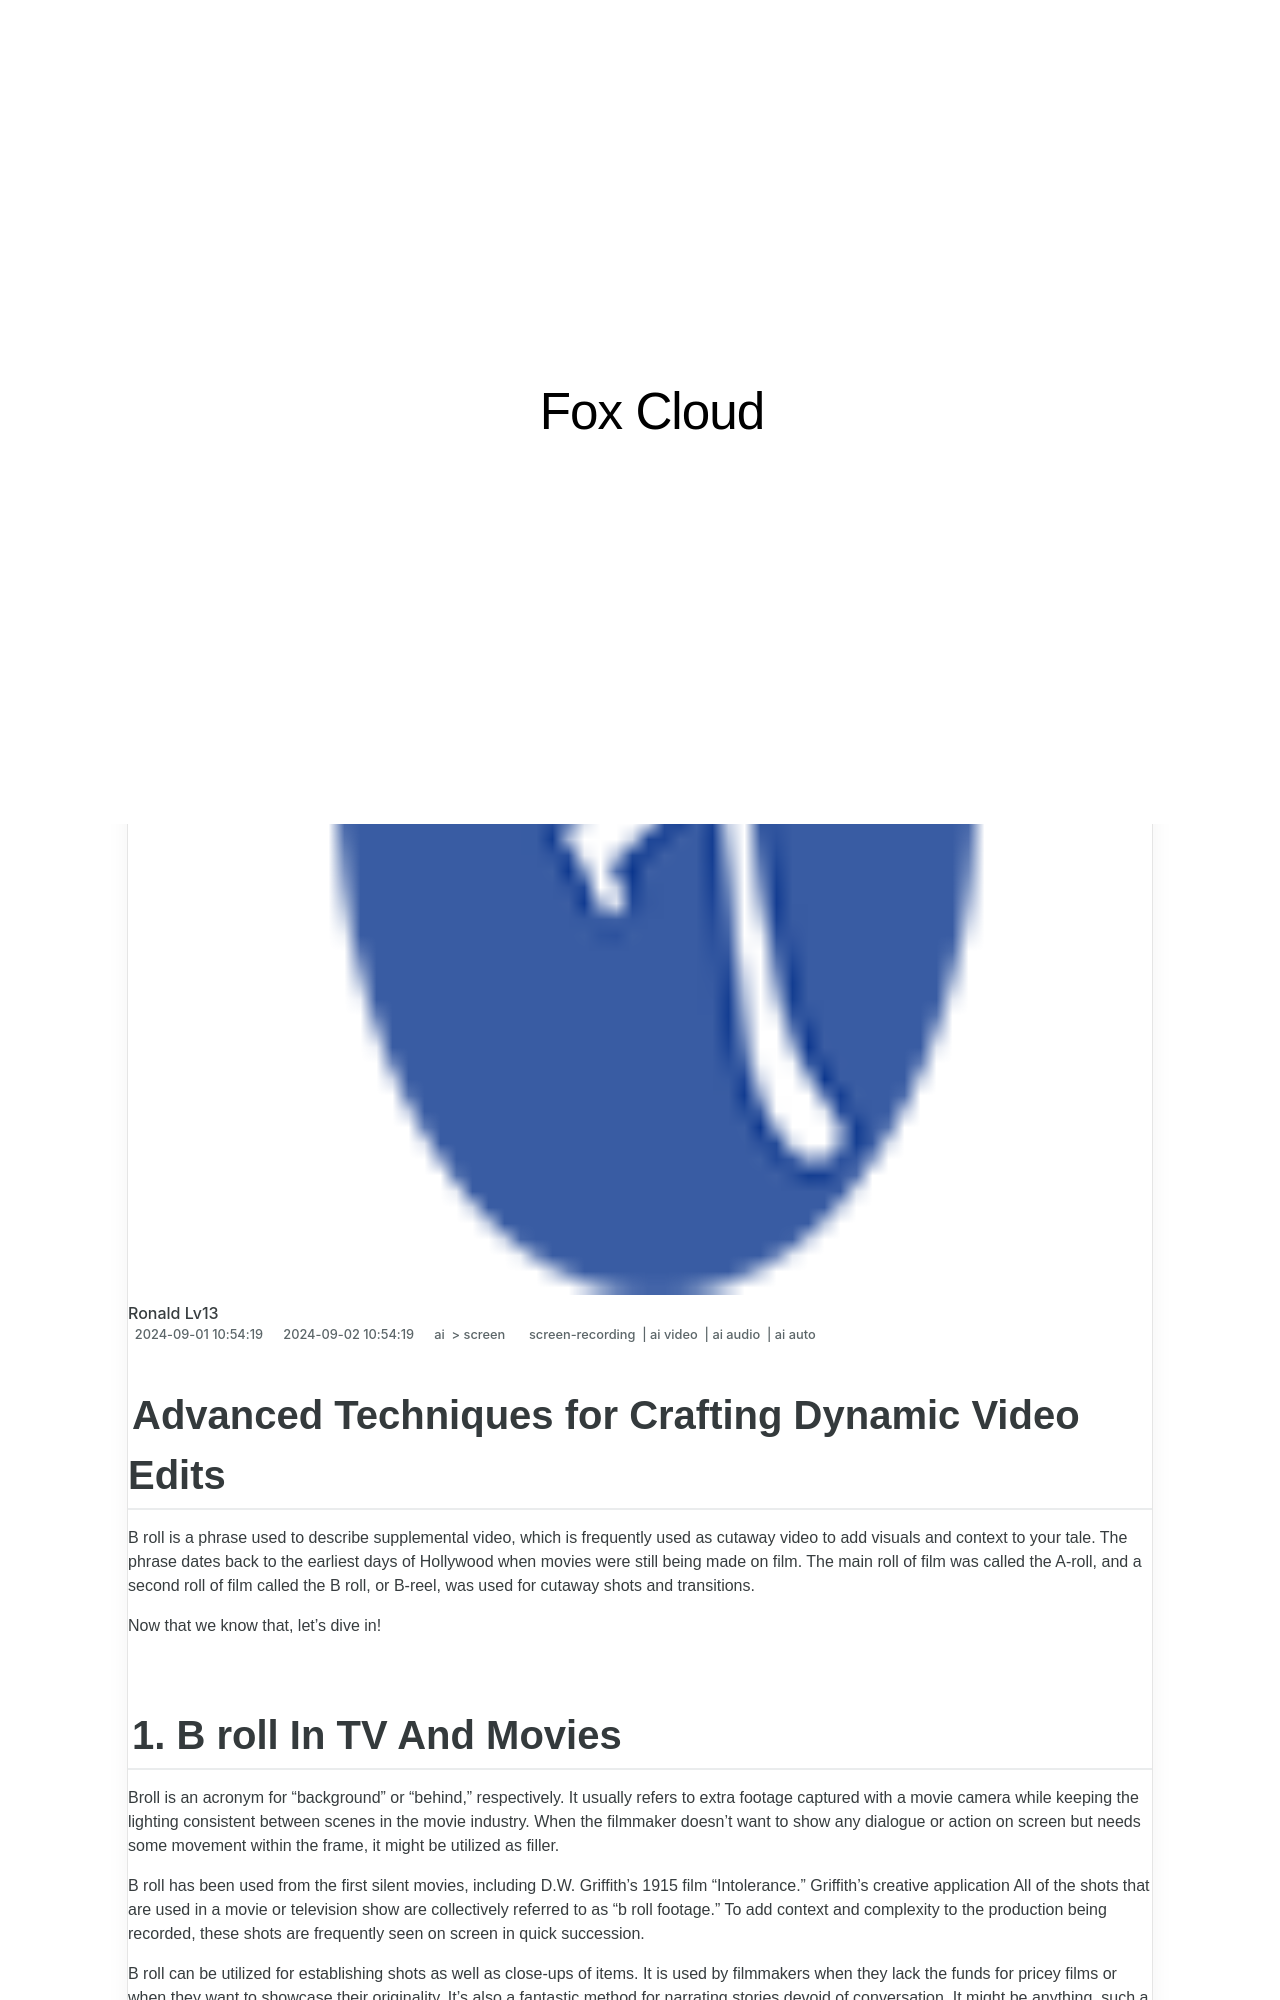

repository: techidaily/site-fox-cloud · page: 2024-approved-advanced-techniques-for-crafting-dynamic-video-edits/index.html · generator: jekyll

---
title: "\"2024 Approved  Advanced Techniques for Crafting Dynamic Video Edits\""
date: 2024-09-01T10:54:19.341Z
updated: 2024-09-02T10:54:19.341Z
tags: 
  - screen-recording
  - ai video
  - ai audio
  - ai auto
categories: 
  - ai
  - screen
description: "\"This Article Describes 2024 Approved: Advanced Techniques for Crafting Dynamic Video Edits\""
excerpt: "\"This Article Describes 2024 Approved: Advanced Techniques for Crafting Dynamic Video Edits\""
keywords: "Dynamic Editing Tips,Video Edit Techniques,Editing Mastery Guide,Dynamic Video Tricks,Advanced Cutting Strategies,Timelapse Editing Basics,Creative Video Transitions"
thumbnail: https://thmb.techidaily.com/470729e2db7d552929f896fede9bd2112971e2401fbcd66ce15df928f6be58b2.jpg
---

## Advanced Techniques for Crafting Dynamic Video Edits

B roll is a phrase used to describe supplemental video, which is frequently used as cutaway video to add visuals and context to your tale. The phrase dates back to the earliest days of Hollywood when movies were still being made on film. The main roll of film was called the A-roll, and a second roll of film called the B roll, or B-reel, was used for cutaway shots and transitions.

Now that we know that, let's dive in!
